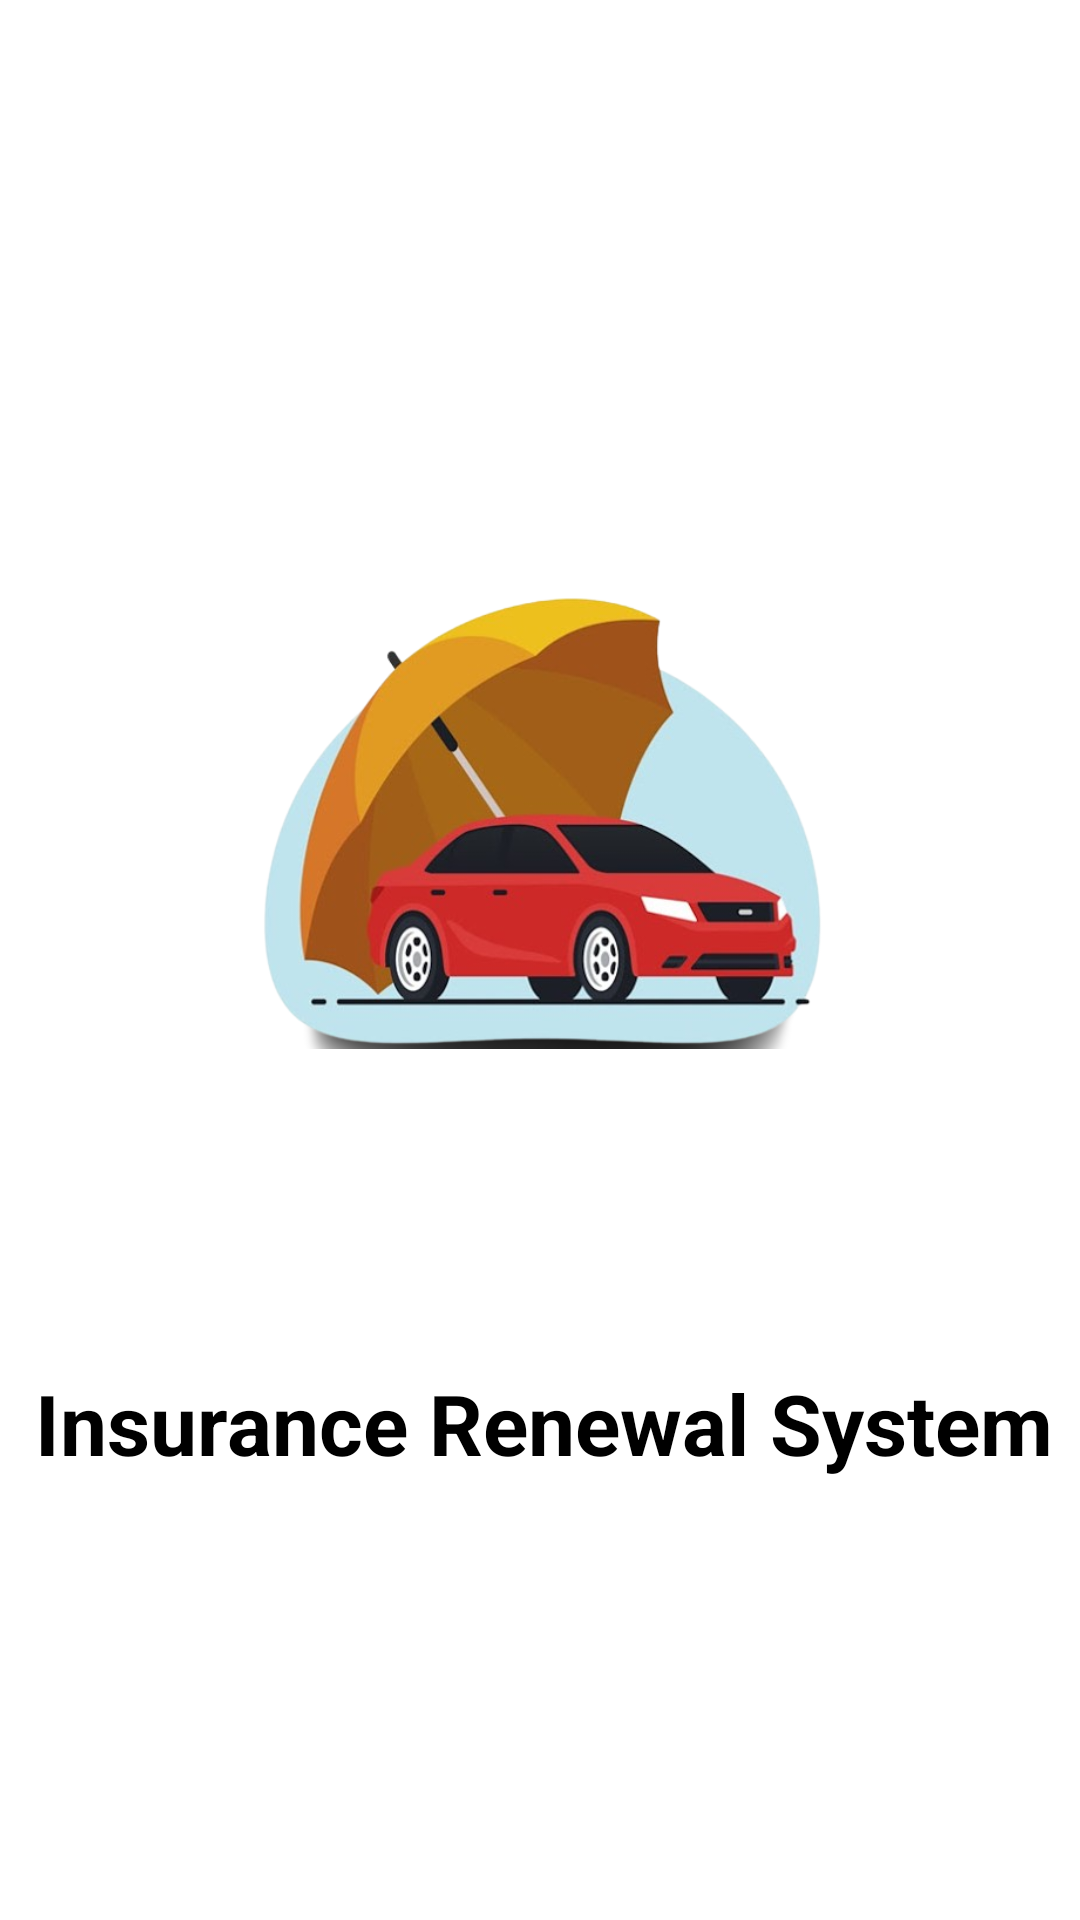

Produce the Android XML layout that renders to this screen, including the resource entries it uses.
<!-- AndroidManifest.xml: application theme Theme.INSURENCEAPP -->
<!-- res/layout/activity_main.xml -->
<?xml version="1.0" encoding="utf-8"?>
<androidx.constraintlayout.widget.ConstraintLayout xmlns:android="http://schemas.android.com/apk/res/android"
    xmlns:app="http://schemas.android.com/apk/res-auto"
    xmlns:tools="http://schemas.android.com/tools"
    android:layout_width="match_parent"
    android:layout_height="match_parent"
    tools:context=".MainActivity"
    android:background="#ffffff">






    <ImageView
        android:id="@+id/logo"
        android:layout_width="249dp"
        android:layout_height="266dp"
        android:layout_marginTop="140dp"
        app:layout_constraintEnd_toEndOf="parent"
        app:layout_constraintStart_toStartOf="parent"
        app:layout_constraintTop_toTopOf="parent"
        android:src="@drawable/carbgin">

    </ImageView>


    <TextView
        android:id="@+id/sublogo"
        android:layout_width="wrap_content"
        android:layout_height="wrap_content"
        android:text="Insurance Renewal System"
        android:textAppearance="@style/TextAppearance.AppCompat.Headline"
        android:textSize="28sp"
        android:textColor="@color/black"
        android:textStyle="bold"
        app:layout_constraintBottom_toBottomOf="parent"
        app:layout_constraintEnd_toEndOf="parent"
        app:layout_constraintHorizontal_bias="0.565"
        app:layout_constraintStart_toStartOf="parent"
        app:layout_constraintTop_toBottomOf="@+id/logo"
        app:layout_constraintVertical_bias="0.252">

    </TextView>




</androidx.constraintlayout.widget.ConstraintLayout>
<!-- resources referenced by this layout -->
<resources>
  <color name="black">#FF000000</color>
  <!-- drawable carbgin: png bitmap (drawable, 172450 bytes) -->
  <style name="Theme.INSURENCEAPP" parent="Base.Theme.INSURENCEAPP" />
  <style name="Base.Theme.INSURENCEAPP" parent="Theme.Material3.DayNight.NoActionBar">
          
          
      </style>
</resources>
